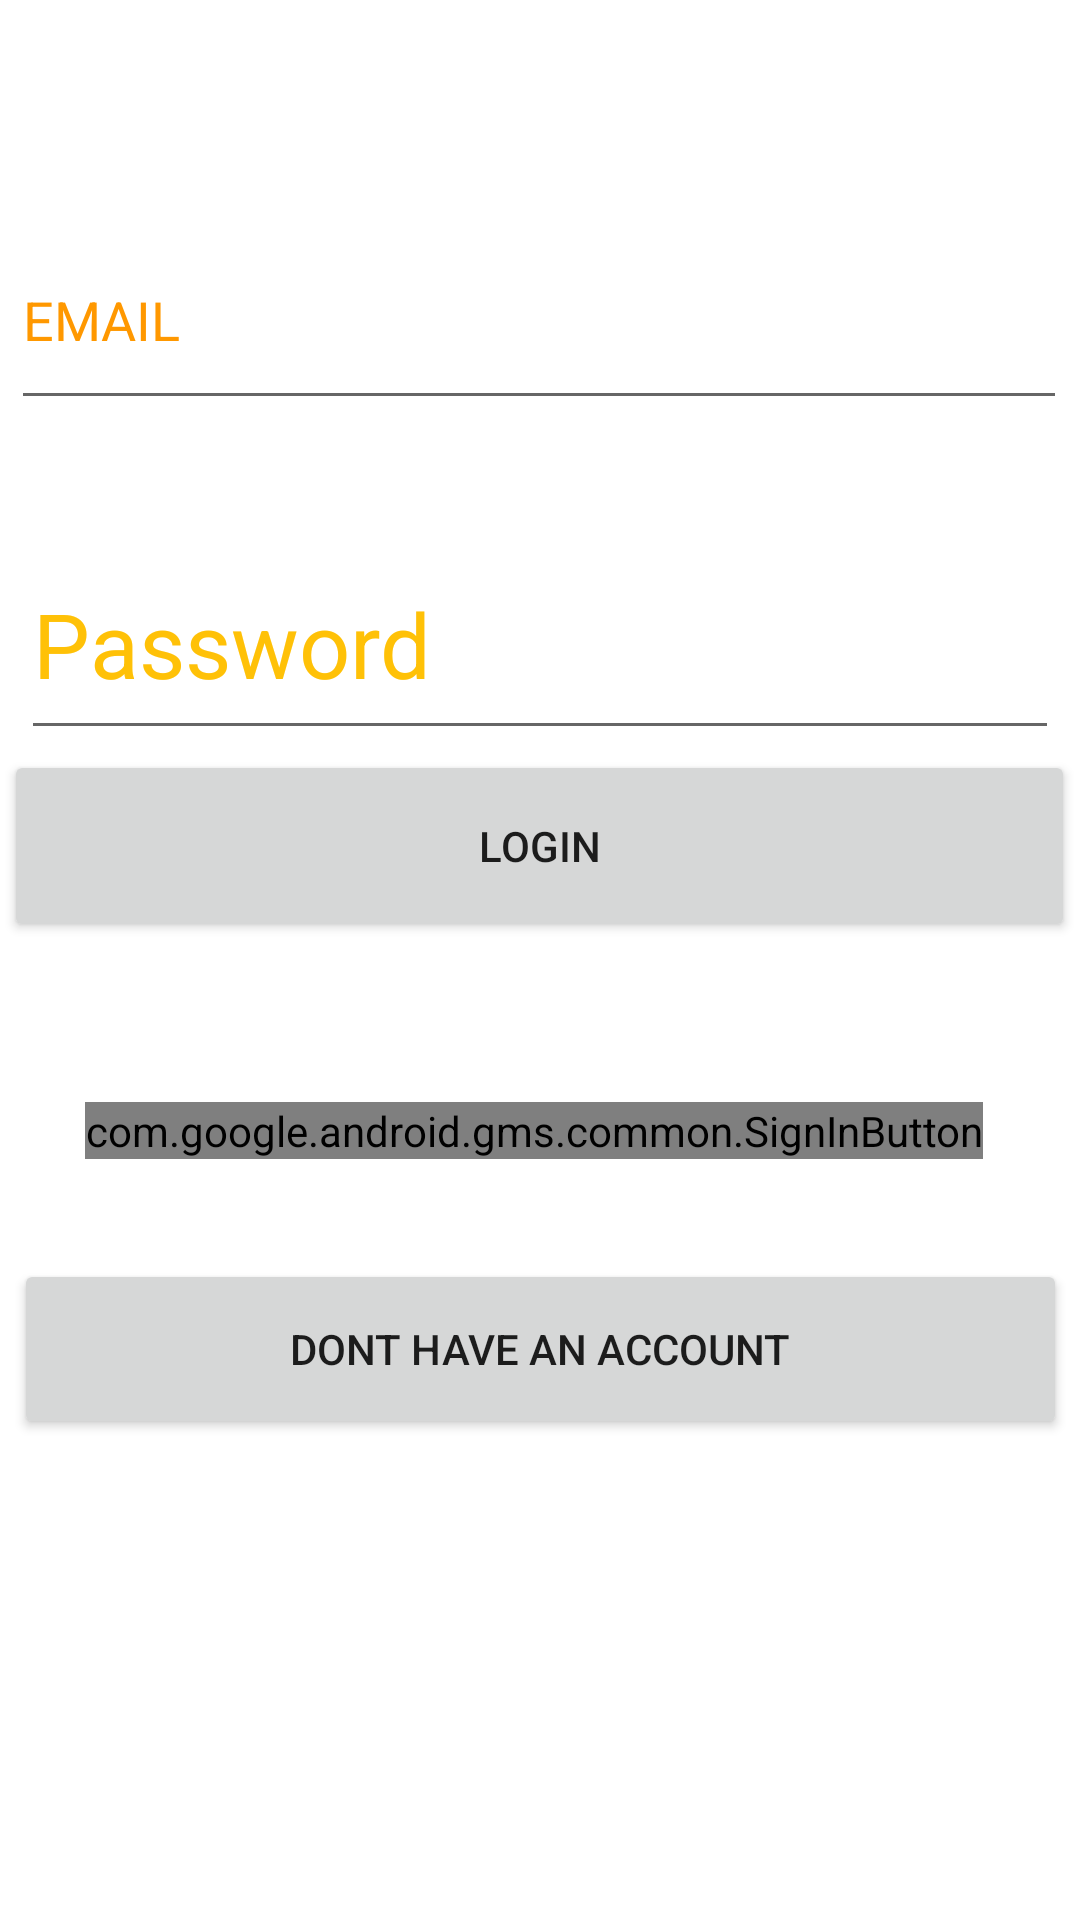

Here is an Android app screen rendered from its layout file. Give the layout XML and the strings, colors and styles it references.
<!-- AndroidManifest.xml: application theme Theme.RecipeWorld -->
<!-- res/layout/activity_main.xml -->
<?xml version="1.0" encoding="utf-8"?>
<androidx.constraintlayout.widget.ConstraintLayout xmlns:android="http://schemas.android.com/apk/res/android"
    xmlns:app="http://schemas.android.com/apk/res-auto"
    xmlns:tools="http://schemas.android.com/tools"
    android:layout_width="match_parent"
    android:layout_height="match_parent"
    android:background="@drawable/s"
    tools:context=".MainActivity">

    <Button
        android:id="@+id/Btn_login"
        android:layout_width="357dp"
        android:layout_height="64dp"
        android:text="LOGIN"
        app:layout_constraintBottom_toBottomOf="parent"
        app:layout_constraintEnd_toEndOf="parent"
        app:layout_constraintHorizontal_bias="0.462"
        app:layout_constraintStart_toStartOf="parent"
        app:layout_constraintTop_toTopOf="parent"
        app:layout_constraintVertical_bias="0.434" />

    <Button
        android:id="@+id/Btn_2"
        android:layout_width="351dp"
        android:layout_height="60dp"
        android:text="DONT HAVE AN ACCOUNT"
        app:layout_constraintBottom_toBottomOf="parent"
        app:layout_constraintEnd_toEndOf="parent"
        app:layout_constraintStart_toStartOf="parent"
        app:layout_constraintTop_toBottomOf="@+id/Btn_login"
        app:layout_constraintVertical_bias="0.397" />

    <EditText
        android:id="@+id/password"
        android:layout_width="346dp"
        android:layout_height="74dp"
        android:ems="10"
        android:hint="Password"
        android:inputType="textPassword"
        android:textColorHint="#FFC107"
        android:textSize="30sp"
        app:layout_constraintBottom_toTopOf="@+id/Btn_login"
        app:layout_constraintEnd_toEndOf="parent"
        app:layout_constraintStart_toStartOf="parent" />

    <com.google.android.gms.common.SignInButton
        android:id="@+id/btn_sign"
        android:layout_width="wrap_content"
        android:layout_height="wrap_content"
        app:layout_constraintBottom_toTopOf="@+id/Btn_2"
        app:layout_constraintEnd_toEndOf="@+id/Emaill1"
        app:layout_constraintHorizontal_bias="0.503"
        app:layout_constraintStart_toStartOf="parent"
        app:layout_constraintTop_toBottomOf="@+id/Emaill1"
        app:layout_constraintVertical_bias="0.872" />

    <EditText
        android:id="@+id/Emaill1"
        android:layout_width="352dp"
        android:layout_height="70dp"
        android:ems="10"
        android:hint="EMAIL"
        android:inputType="textEmailAddress"
        android:textColorHint="#FF9800"
        app:layout_constraintBottom_toTopOf="@+id/password"
        app:layout_constraintEnd_toEndOf="parent"
        app:layout_constraintHorizontal_bias="0.448"
        app:layout_constraintStart_toStartOf="parent"
        app:layout_constraintTop_toTopOf="parent"
        app:layout_constraintVertical_bias="0.661" />

</androidx.constraintlayout.widget.ConstraintLayout>
<!-- resources referenced by this layout -->
<resources>
  <style name="Theme.RecipeWorld" parent="Theme.MaterialComponents.DayNight.DarkActionBar">
          
          <item name="colorPrimary">@color/purple_500</item>
          <item name="colorPrimaryVariant">@color/purple_700</item>
          <item name="colorOnPrimary">@color/white</item>
          
          <item name="colorSecondary">@color/teal_200</item>
          <item name="colorSecondaryVariant">@color/teal_700</item>
          <item name="colorOnSecondary">@color/black</item>
          
          <item name="android:statusBarColor" tools:targetApi="l">?attr/colorPrimaryVariant</item>
          
      </style>
  <!-- not gathered from this repository: default colours our renderer supplied (Android Studio template values) -->
  <color name="purple_500">#FF6200EE</color>
  <color name="purple_700">#FF3700B3</color>
  <color name="teal_200">#FF03DAC5</color>
  <color name="teal_700">#FF018786</color>
  <color name="black">#FF000000</color>
  <color name="white">#FFFFFFFF</color>
</resources>
